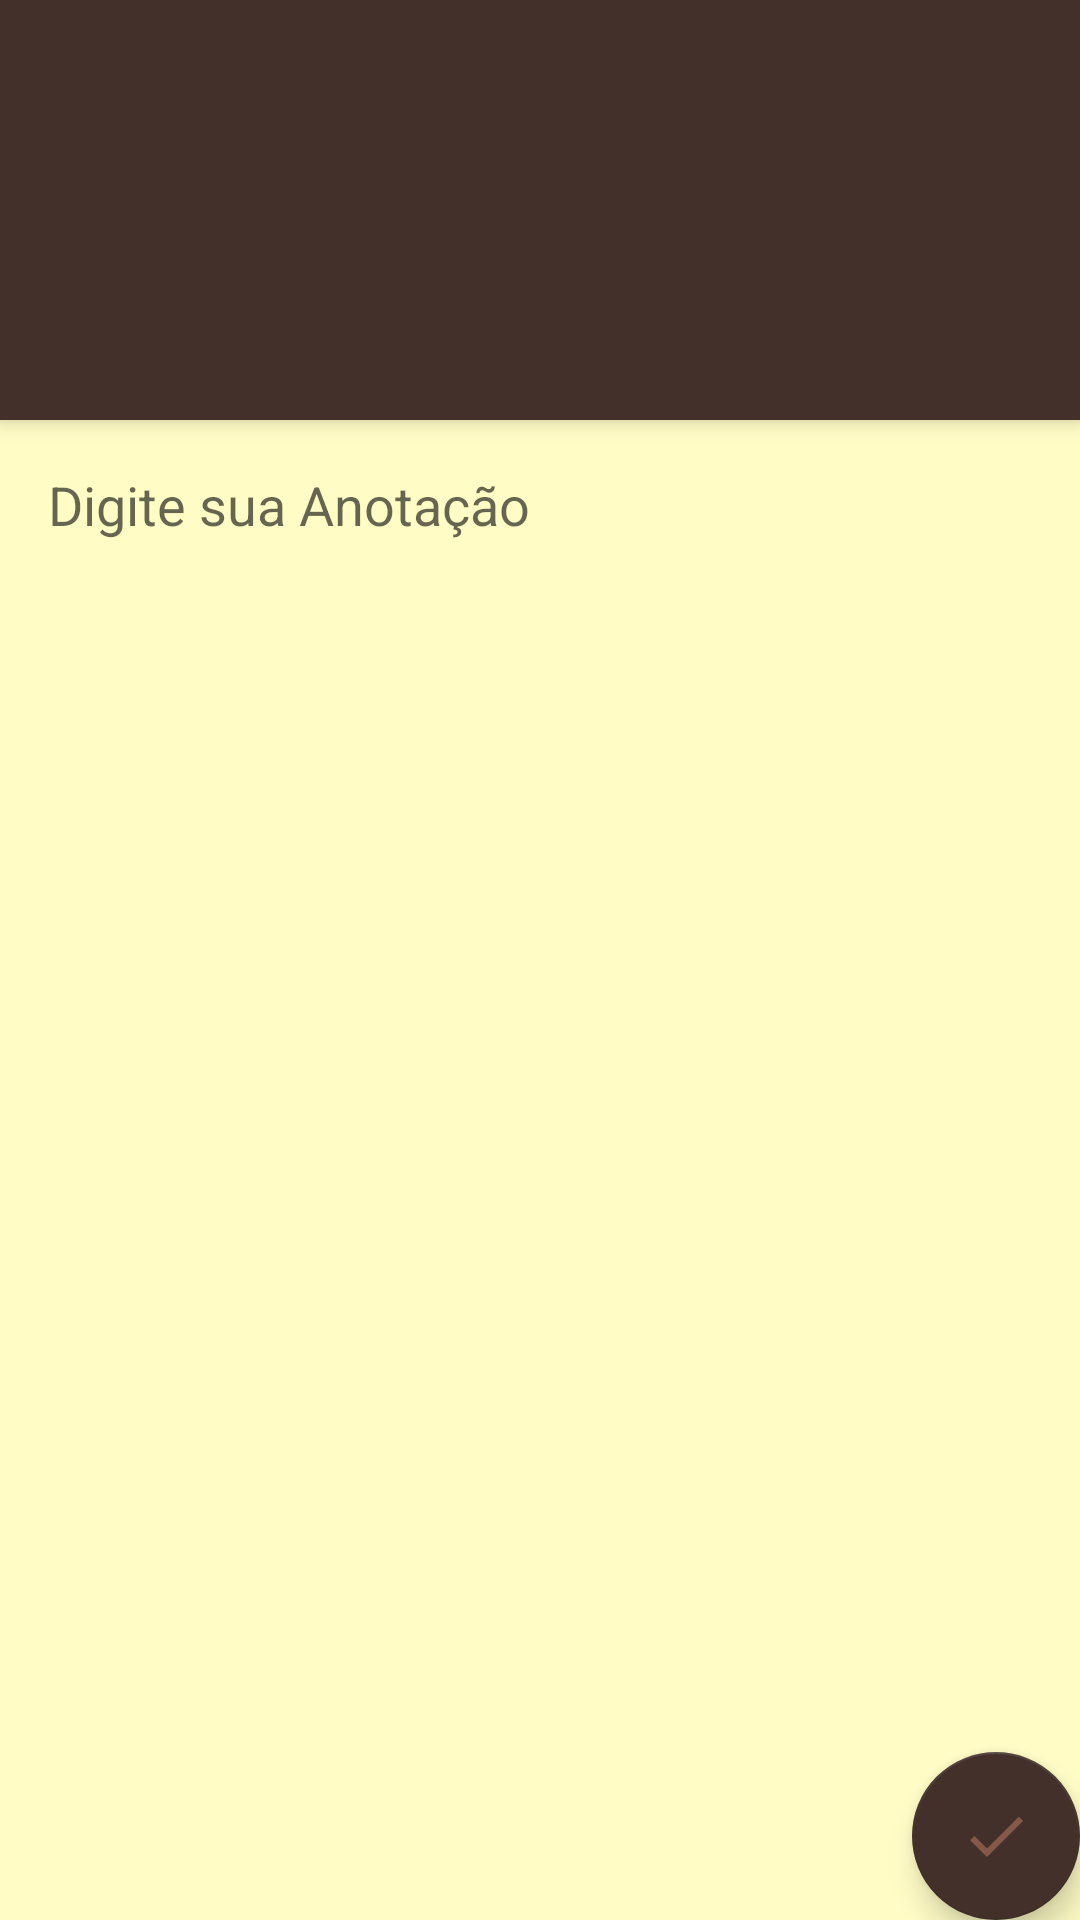

Write the Android layout XML for this screen, with the resource values it uses.
<!-- AndroidManifest.xml: activity theme Theme.MinhasAnotações.NoActionBar -->
<!-- res/layout/activity_main.xml -->
<?xml version="1.0" encoding="utf-8"?>
<androidx.coordinatorlayout.widget.CoordinatorLayout xmlns:android="http://schemas.android.com/apk/res/android"
    xmlns:app="http://schemas.android.com/apk/res-auto"
    xmlns:tools="http://schemas.android.com/tools"
    android:layout_width="match_parent"
    android:layout_height="match_parent"
    tools:context=".MainActivity">

    <com.google.android.material.appbar.AppBarLayout
        android:id="@+id/appBarLayout"
        android:layout_width="match_parent"
        android:layout_height="140dp"
        android:gravity="center"
        android:theme="@style/Theme.MinhasAnotações.AppBarOverlay" >

        <ImageView
            android:id="@+id/imageView"
            android:layout_width="wrap_content"
            android:layout_height="wrap_content"
            android:src="@drawable/logo"
            android:visibility="visible" />
    </com.google.android.material.appbar.AppBarLayout>

    <include layout="@layout/content_main" />

    <com.google.android.material.floatingactionbutton.FloatingActionButton
        android:id="@+id/fab"
        android:layout_width="wrap_content"
        android:layout_height="wrap_content"
        android:layout_gravity="bottom|end"
        android:layout_margin="@dimen/fab_margin"
        app:fabSize="normal"
        app:srcCompat="@drawable/ic_confirmar_done" />

</androidx.coordinatorlayout.widget.CoordinatorLayout>
<!-- res/layout/content_main.xml (included above) -->
<?xml version="1.0" encoding="utf-8"?>
<androidx.constraintlayout.widget.ConstraintLayout xmlns:android="http://schemas.android.com/apk/res/android"
    xmlns:app="http://schemas.android.com/apk/res-auto"
    android:layout_width="match_parent"
    android:layout_height="match_parent"
    app:layout_behavior="@string/appbar_scrolling_view_behavior">

    <EditText
        android:id="@+id/editAnotacao"
        android:layout_width="0dp"
        android:layout_height="0dp"
        android:background="@color/newColorBackground"
        android:ems="10"
        android:gravity="start|top"
        android:hint="Digite sua Anotação"
        android:inputType="textMultiLine"
        android:padding="16dp"
        android:singleLine="false"
        app:layout_constraintBottom_toBottomOf="parent"
        app:layout_constraintEnd_toEndOf="parent"
        app:layout_constraintStart_toStartOf="parent"
        app:layout_constraintTop_toTopOf="parent" />
</androidx.constraintlayout.widget.ConstraintLayout>
<!-- resources referenced by this layout -->
<resources>
  <color name="newColorBackground">#FFFCC6</color>
  <!-- drawable ic_confirmar_done (drawable) -->
  <vector android:height="24dp" android:tint="#FDFFFF"
      android:viewportHeight="24" android:viewportWidth="24"
      android:width="24dp" xmlns:android="http://schemas.android.com/apk/res/android">
      <path android:fillColor="@android:color/white" android:pathData="M9,16.2L4.8,12l-1.4,1.4L9,19 21,7l-1.4,-1.4L9,16.2z"/>
  </vector>
  <style name="Theme.MinhasAnotações.NoActionBar">
          <item name="windowActionBar">false</item>
          <item name="windowNoTitle">true</item>
      </style>
</resources>
